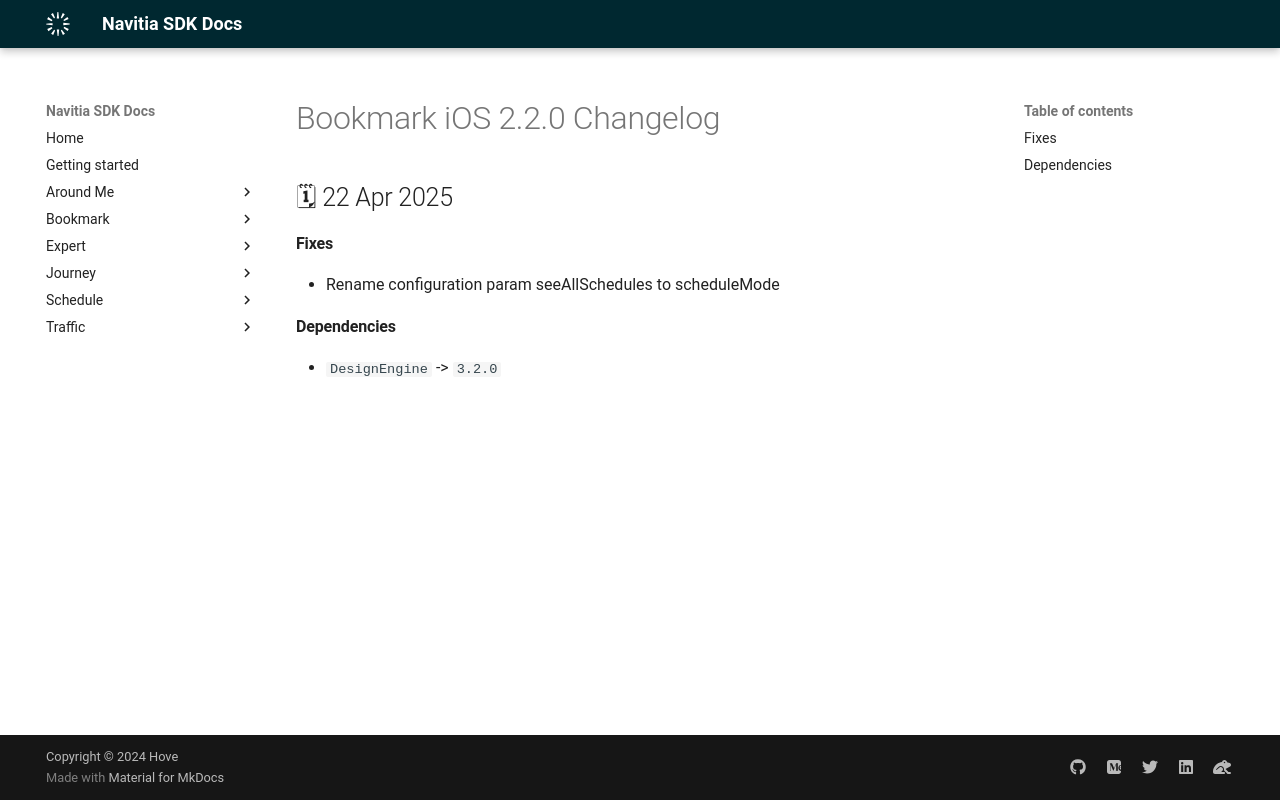

repository: hove-io/navitia_sdk_docs · page: bookmark/ios/releases/2.2.0/index.html · generator: mkdocs

---
title: Bookmark iOS 2.2.0 - Changelog - Navitia SDK Docs
---

# Bookmark iOS 2.2.0 Changelog

<h2>🗓 22 Apr 2025</h2>

#### Fixes
- Rename configuration param seeAllSchedules to scheduleMode

#### Dependencies
- `DesignEngine` -> `3.2.0`
